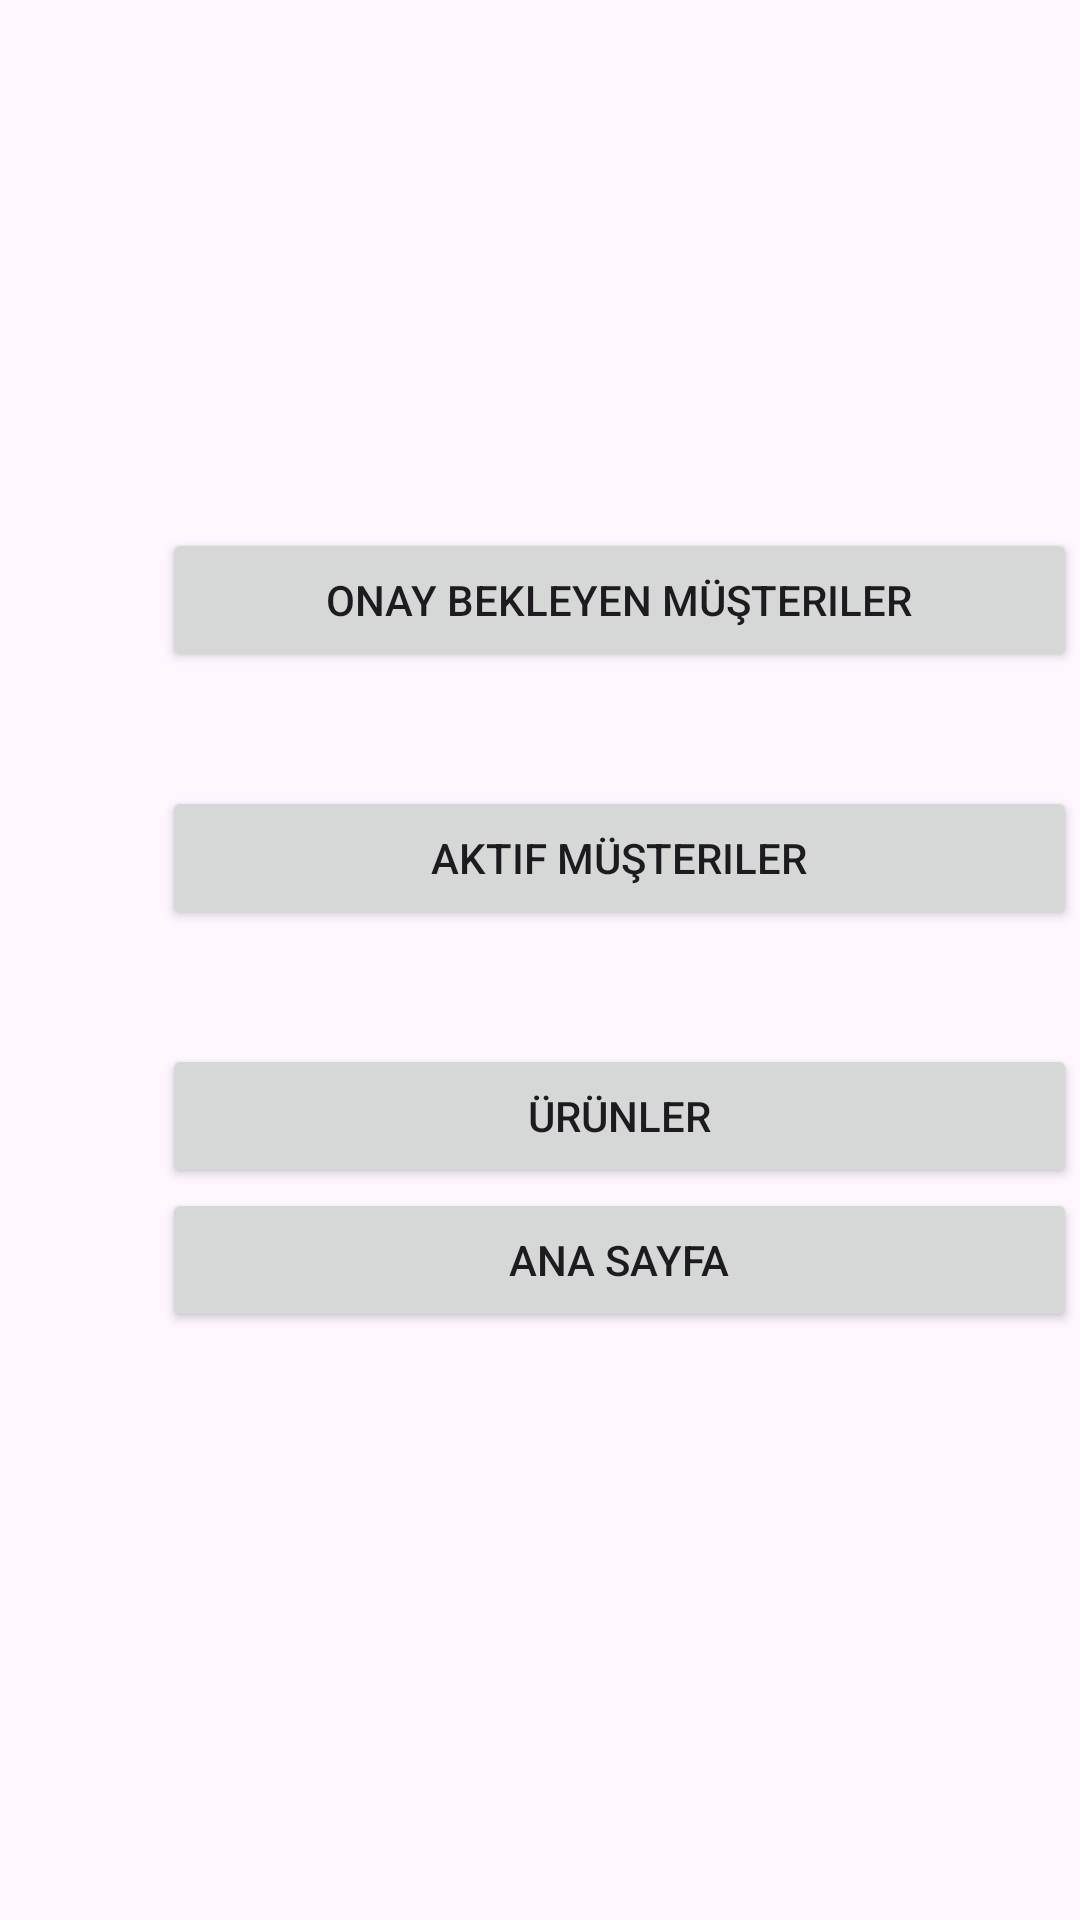

Android layout source for this screen:
<!-- AndroidManifest.xml: application theme Theme.UygulamaSinavi -->
<!-- res/layout/activity_admin_panel_anasayfa.xml -->
<?xml version="1.0" encoding="utf-8"?>
<androidx.constraintlayout.widget.ConstraintLayout xmlns:android="http://schemas.android.com/apk/res/android"
    xmlns:app="http://schemas.android.com/apk/res-auto"
    xmlns:tools="http://schemas.android.com/tools"
    android:layout_width="match_parent"
    android:layout_height="match_parent"
    tools:context=".AdminPanelAnasayfa">

    <RelativeLayout
        android:id="@+id/relativeLayout2"
        android:layout_width="0dp"
        android:layout_height="0dp"
        android:layout_marginStart="1dp"
        android:layout_marginTop="1dp"
        android:layout_marginEnd="1dp"
        android:layout_marginBottom="1dp"
        app:layout_constraintBottom_toBottomOf="parent"
        app:layout_constraintEnd_toEndOf="parent"
        app:layout_constraintStart_toStartOf="parent"
        app:layout_constraintTop_toTopOf="parent">

        <LinearLayout
            android:layout_width="316dp"
            android:layout_height="324dp"
            android:layout_alignParentStart="true"
            android:layout_alignParentTop="true"
            android:layout_marginStart="53dp"
            android:layout_marginTop="175dp"
            android:orientation="vertical">

            <Button
                android:id="@+id/button4"
                android:layout_width="match_parent"
                android:layout_height="wrap_content"
                android:onClick="onayBeklemeEkrani"
                android:text="Onay Bekleyen Müşteriler" />

            <Space
                android:layout_width="match_parent"
                android:layout_height="38dp" />

            <Button
                android:id="@+id/button5"
                android:layout_width="match_parent"
                android:layout_height="wrap_content"
                android:onClick="aktifMusteri"
                android:text="Aktif Müşteriler" />

            <Space
                android:layout_width="match_parent"
                android:layout_height="38dp" />

            <Button
                android:id="@+id/button6"
                android:layout_width="match_parent"
                android:layout_height="wrap_content"
                android:onClick="urunlerListesi"
                android:text="Ürünler" />

            <Button
                android:id="@+id/button16"
                android:layout_width="match_parent"
                android:layout_height="wrap_content"
                android:onClick="mainMenu"
                android:text="Ana Sayfa" />
        </LinearLayout>
    </RelativeLayout>
</androidx.constraintlayout.widget.ConstraintLayout>
<!-- resources referenced by this layout -->
<resources>
  <style name="Theme.UygulamaSinavi" parent="Base.Theme.UygulamaSinavi" />
  <style name="Base.Theme.UygulamaSinavi" parent="Theme.Material3.DayNight.NoActionBar">
          
          
      </style>
</resources>
